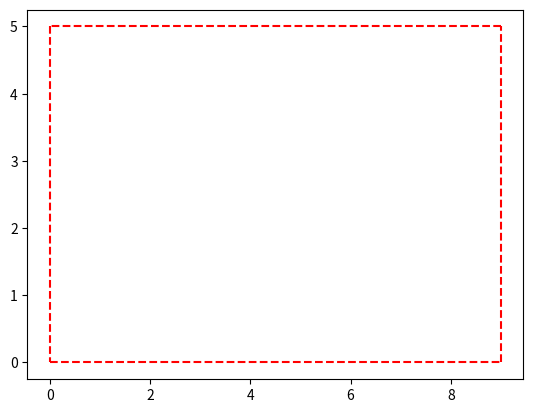

Source code (Python):
import numpy as np
import math
import time
import matplotlib.pyplot as plt
import random

plt.plot([0,9],[0,0],ls='--',c='r')
plt.plot([9,9],[0,5],ls='--',c='r')
plt.plot([9,0],[5,5],ls='--',c='r')
plt.plot([0,0],[5,0],ls='--',c='r')
plt.show()